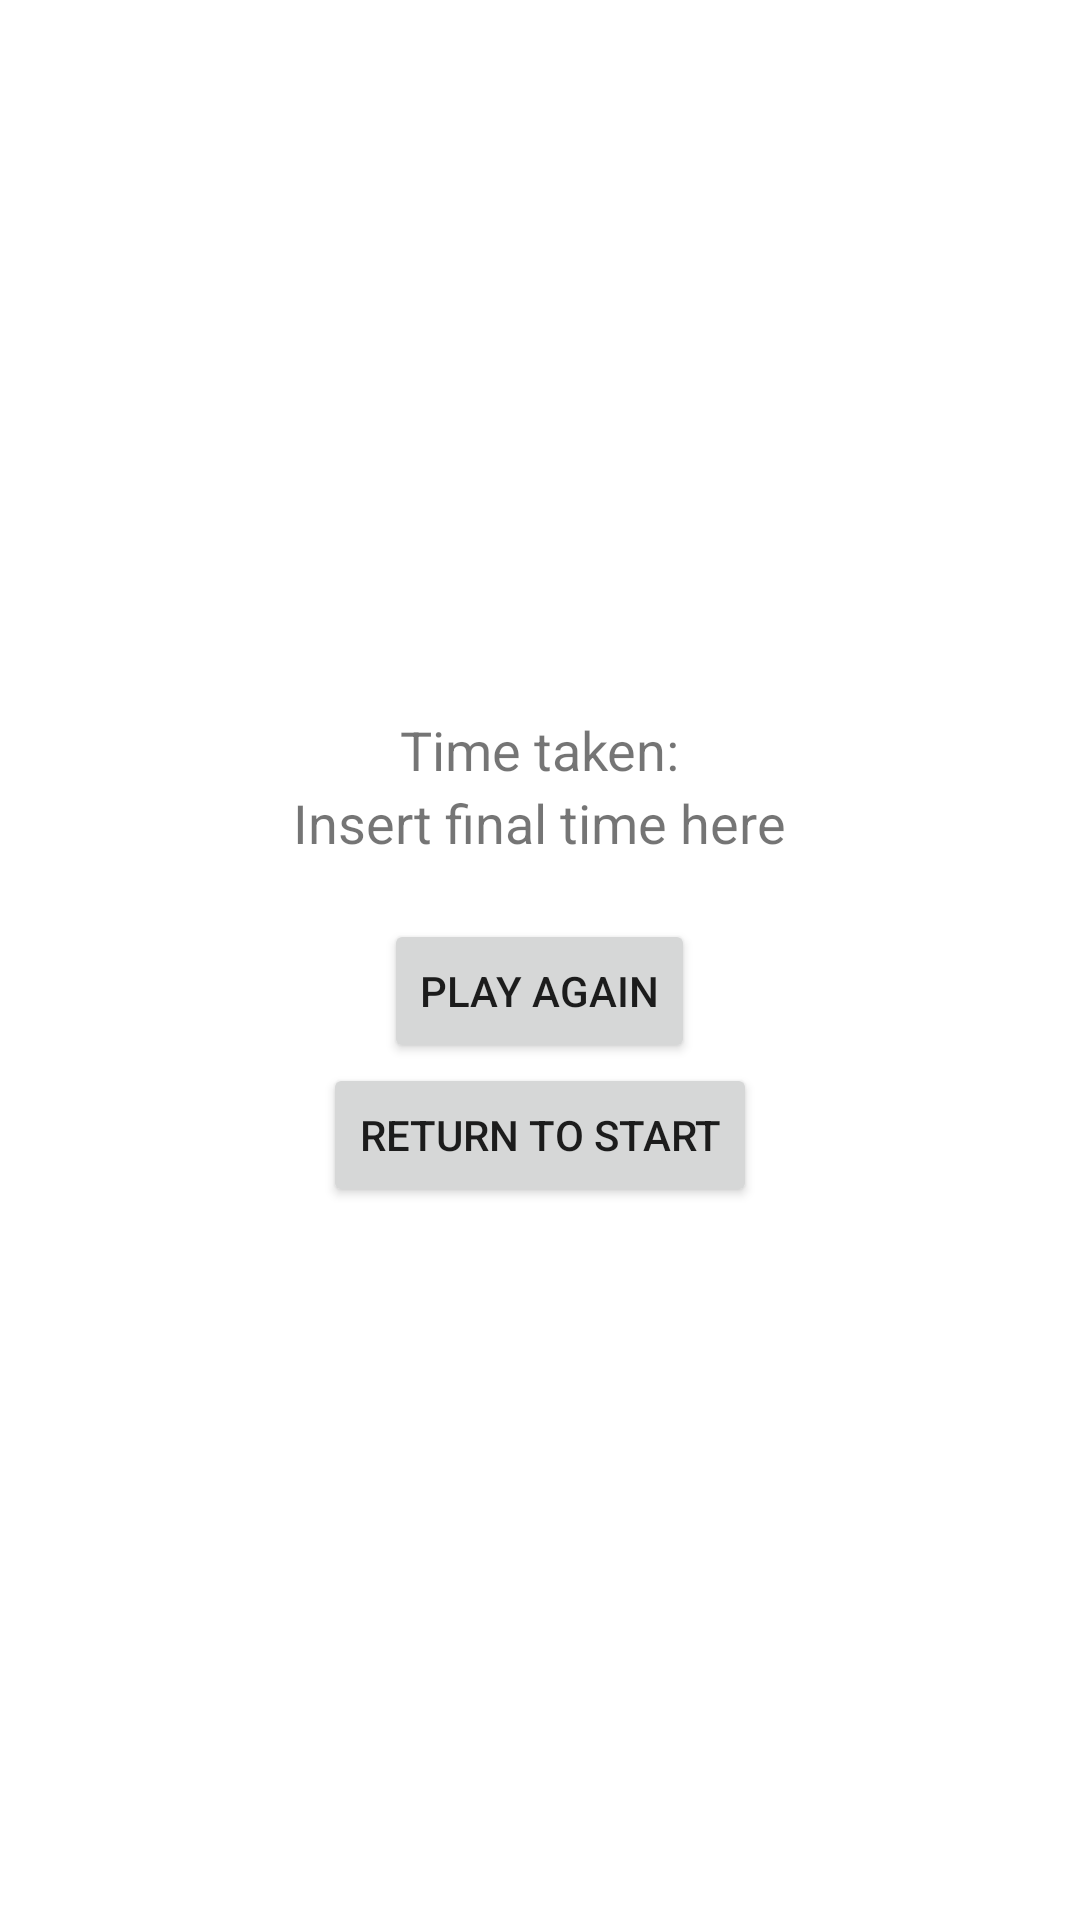

Layout XML and referenced resources for this Android screen:
<!-- AndroidManifest.xml: application theme Theme.GridLayoutSample -->
<!-- res/layout/activity_pop_window.xml -->
<?xml version="1.0" encoding="utf-8"?>
<RelativeLayout xmlns:android="http://schemas.android.com/apk/res/android"
    xmlns:app="http://schemas.android.com/apk/res-auto"
    xmlns:tools="http://schemas.android.com/tools"
    android:layout_width="match_parent"
    android:layout_height="match_parent"
    tools:context=".PopUp"
    android:orientation="vertical"
    android:gravity="center" >

    <LinearLayout
        android:layout_width="250dp"
        android:layout_height="200dp"
        android:orientation="vertical"
        android:gravity="center"
        android:background="#FFFFFF" >

        <TextView
            android:layout_width="wrap_content"
            android:layout_height="wrap_content"
            android:text="Time taken:"
            android:textSize="18sp"
            android:layout_marginBottom="0dp"/>

        <TextView
            android:id="@+id/EndTime"
            android:layout_width="wrap_content"
            android:layout_height="wrap_content"
            android:text="Insert final time here"
            android:textSize="18sp"
            android:layout_marginBottom="20dp"/>

        <Button
            android:id="@+id/PlayAgain"
            android:layout_width="wrap_content"
            android:layout_height="wrap_content"
            android:text="Play again"

            />

        <Button
            android:id="@+id/EndReturn"
            android:layout_width="wrap_content"
            android:layout_height="wrap_content"
            android:text="Return to start"
            />

    </LinearLayout>


</RelativeLayout>
<!-- resources referenced by this layout -->
<resources>
  <style name="Theme.GridLayoutSample" parent="Theme.MaterialComponents.DayNight.DarkActionBar">
          
          <item name="colorPrimary">@color/purple_500</item>
          <item name="colorPrimaryVariant">@color/purple_700</item>
          <item name="colorOnPrimary">@color/white</item>
          
          <item name="colorSecondary">@color/teal_200</item>
          <item name="colorSecondaryVariant">@color/teal_700</item>
          <item name="colorOnSecondary">@color/black</item>
          
          <item name="android:statusBarColor" tools:targetApi="l">?attr/colorPrimaryVariant</item>
          
      </style>
  <!-- not gathered from this repository: default colours our renderer supplied (Android Studio template values) -->
  <color name="purple_500">#FF6200EE</color>
  <color name="purple_700">#FF3700B3</color>
  <color name="teal_200">#FF03DAC5</color>
  <color name="teal_700">#FF018786</color>
  <color name="black">#FF000000</color>
  <color name="white">#FFFFFFFF</color>
</resources>
